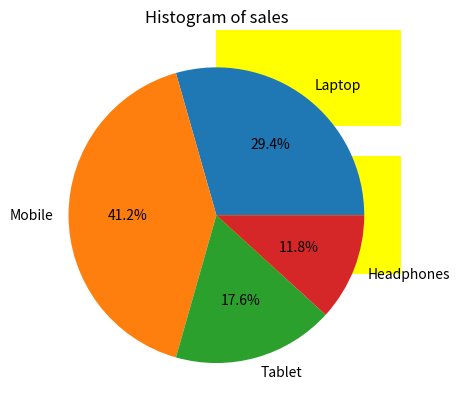

This figure's Python source:
import pandas as pd #type:ignore
import matplotlib.pyplot as plt #type:ignore

data = {
    'Product':['Laptop','Mobile','Tablet','Headphones'],
    'Sales':[50000,70000,30000,20000]
}
# Save Dataset
df =pd.DataFrame(data)
df.to_csv('product_sales.csv')

# Vertical bar chart
plt.barh(df['Product'],df['Sales'],color='yellow')
plt.show()

# Horizontal bar chart
plt.barh(df['Product'],df['Sales'],color='yellow')
plt.show()

# Pie chart with percentages
plt.pie(df['Sales'],labels=df['Product'],autopct='%1.1f%%')
plt.title('Pie chart of Sales over product')
plt.show()

# Histogram of sales values 
plt.hist(df['Sales'],bins=5,color='orange',edgecolor='black')
plt.title('Histogram of sales')
plt.show()

'_______________________________________________________________________________________________________________'